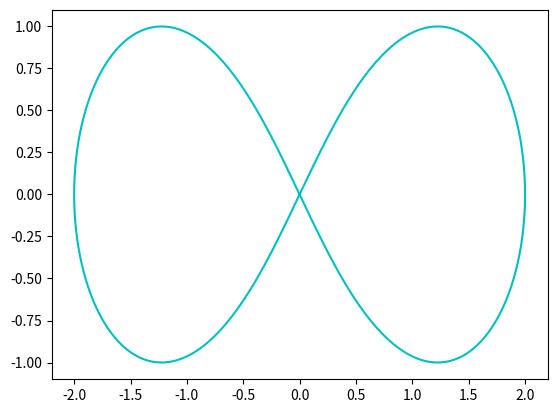

Recreate this plot in Python.
import matplotlib.pyplot as plt
import numpy as np

a = 2
b = 2*np.sqrt(2)
freq = 3
time = np.linspace(0, 2*np.pi, int(1000/freq))

# x1 = list(map(lambda t: a*np.cos(t)/(1+np.sin(t)**2), time))
# y1 = list(map(lambda t: b*np.sin(t)*np.cos(t)/(1+np.sin(t)**2), time))
# x = np.sin(np.linspace(0, 2*np.pi, 1000))
# y = np.sin(np.linspace(0, 4*np.pi, 1000))
T = np.linspace(0, 2*np.pi, int(1000/freq))
x = list(map(lambda t: a*np.cos(t)/(1+np.sin(t)**2), T))
y = list(map(lambda t: b*np.sin(t)*np.cos(t)/(1+np.sin(t)**2), T))

plt.plot(x, y, 'c')
plt.show()
